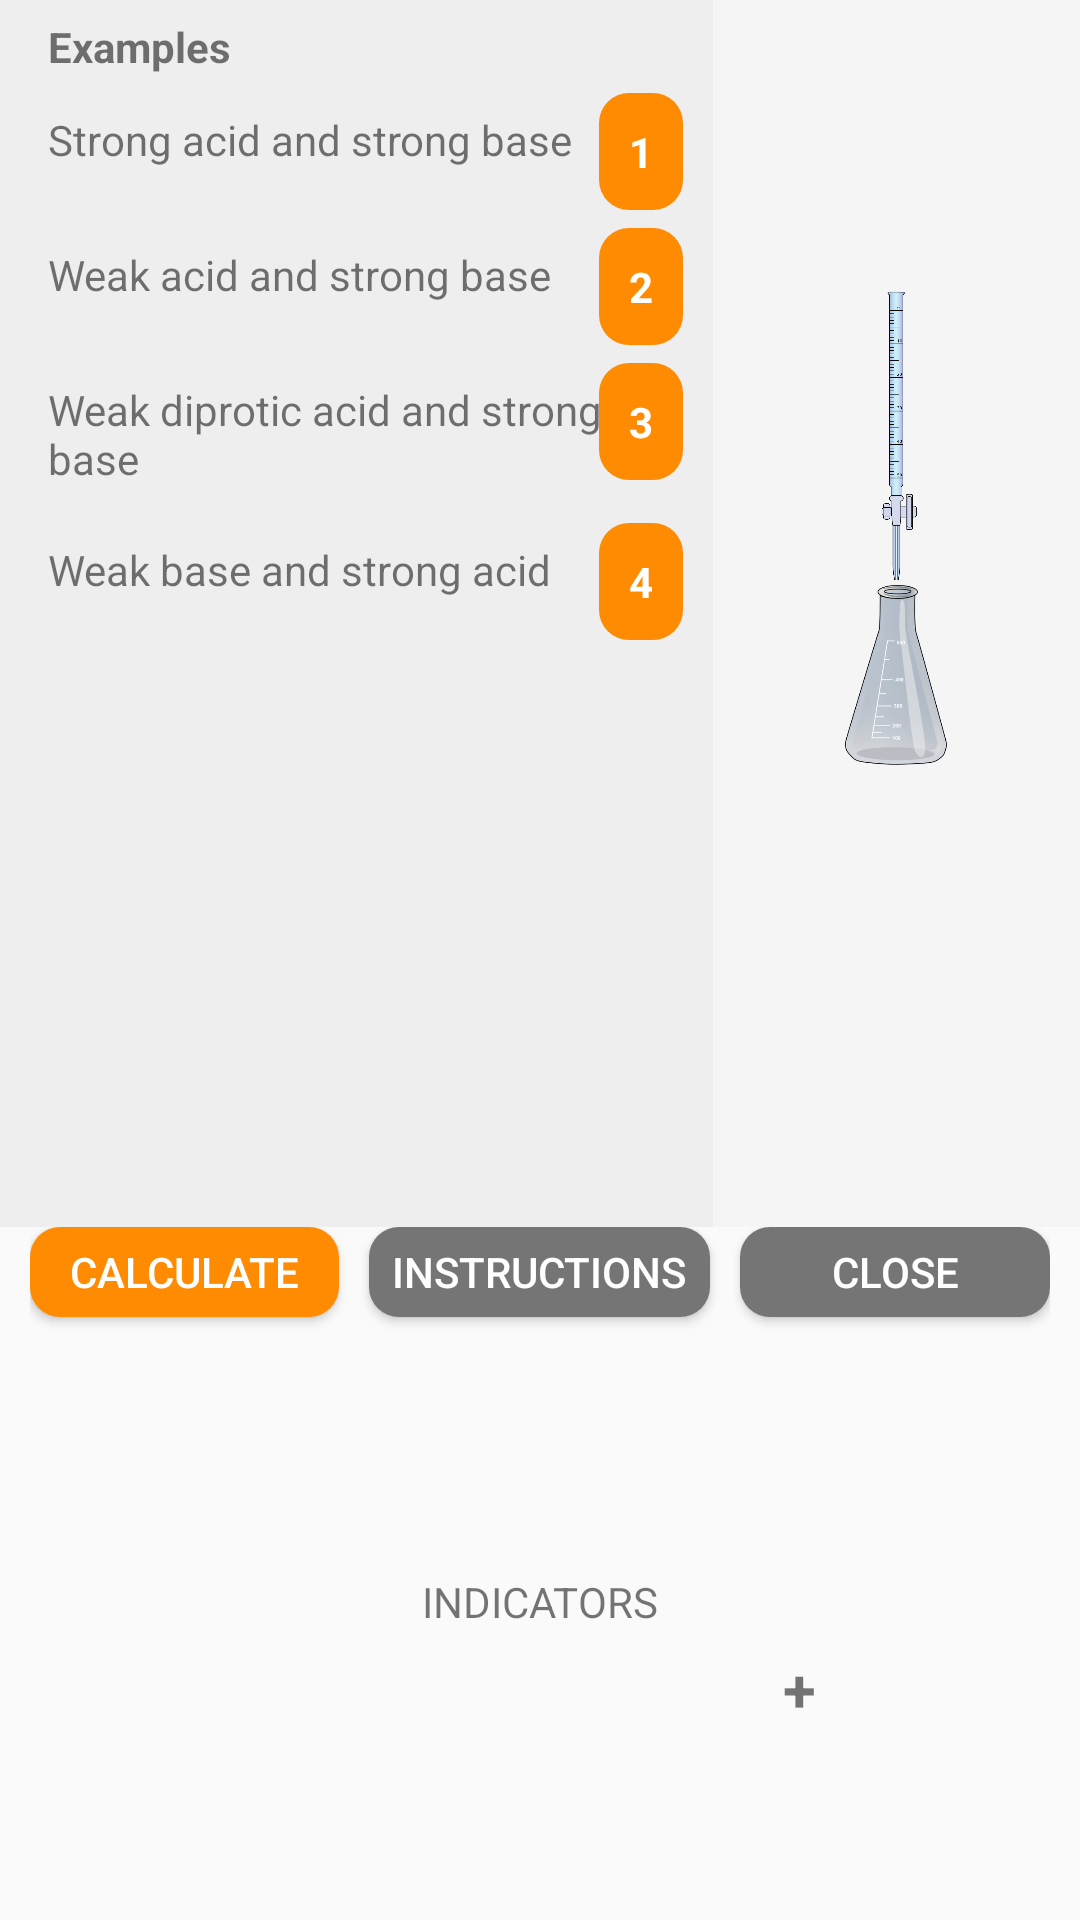

Produce the Android XML layout that renders to this screen, including the resource entries it uses.
<!-- AndroidManifest.xml: activity theme AppTheme.NoActionBar.FullScreen -->
<!-- res/layout/activity_acid_based_simulation.xml -->
<?xml version="1.0" encoding="utf-8"?>
<layout xmlns:android="http://schemas.android.com/apk/res/android"
    xmlns:tools="http://schemas.android.com/tools">

    <LinearLayout
        android:id="@+id/activity_acid_based_simulation"
        android:layout_width="match_parent"
        android:layout_height="match_parent"
        android:orientation="vertical"
        android:weightSum="100"
        tools:context="com.tip.capstone.mlearning.ui.simulation.AcidBasedSimulationActivity">

        <LinearLayout
            android:layout_width="match_parent"
            android:layout_height="wrap_content"
            android:layout_weight="60"
            android:background="#eeeeee"
            android:orientation="horizontal"
            android:weightSum="100">

            <LinearLayout
                android:layout_width="wrap_content"
                android:layout_height="match_parent"
                android:layout_weight="70"
                android:orientation="vertical"
                android:paddingLeft="10dp"
                android:paddingRight="10dp">

                <TextView
                    android:layout_width="wrap_content"
                    android:layout_height="wrap_content"
                    android:layout_margin="6dp"
                    android:text="Examples"
                    android:textStyle="bold" />

                <RelativeLayout
                    android:layout_width="match_parent"
                    android:layout_height="wrap_content">

                    <TextView
                        android:layout_width="wrap_content"
                        android:layout_height="wrap_content"
                        android:layout_alignParentLeft="true"
                        android:layout_alignParentStart="true"
                        android:layout_margin="6dp"
                        android:text="Strong acid and strong base"
                        android:textSize="14sp" />

                    <TextView
                        android:id="@+id/m"
                        android:layout_width="wrap_content"
                        android:layout_height="wrap_content"
                        android:layout_alignParentEnd="true"
                        android:layout_alignParentRight="true"
                        android:background="@drawable/rounded_button_solid"
                        android:padding="10dp"
                        android:text="1"
                        android:textColor="@color/white"
                        android:textSize="14sp"
                        android:textStyle="bold" />
                </RelativeLayout>

                <RelativeLayout
                    android:layout_width="match_parent"
                    android:layout_height="wrap_content"
                    android:layout_marginTop="6dp">

                    <TextView
                        android:layout_width="wrap_content"
                        android:layout_height="wrap_content"
                        android:layout_alignParentLeft="true"
                        android:layout_alignParentStart="true"
                        android:layout_margin="6dp"
                        android:text="Weak acid and strong base"
                        android:textSize="14sp" />

                    <TextView
                        android:id="@+id/r"
                        android:layout_width="wrap_content"
                        android:layout_height="wrap_content"
                        android:layout_alignParentEnd="true"
                        android:layout_alignParentRight="true"
                        android:background="@drawable/rounded_button_solid"
                        android:padding="10dp"
                        android:text="2"
                        android:textColor="@color/white"
                        android:textSize="14sp"
                        android:textStyle="bold" />
                </RelativeLayout>

                <RelativeLayout
                    android:layout_width="match_parent"
                    android:layout_height="wrap_content"
                    android:layout_marginTop="6dp">

                    <TextView
                        android:layout_width="wrap_content"
                        android:layout_height="wrap_content"
                        android:layout_alignParentLeft="true"
                        android:layout_alignParentStart="true"
                        android:layout_margin="6dp"
                        android:text="Weak diprotic acid and strong base"
                        android:textSize="14sp" />

                    <TextView
                        android:id="@+id/p"
                        android:layout_width="wrap_content"
                        android:layout_height="wrap_content"
                        android:layout_alignParentEnd="true"
                        android:layout_alignParentRight="true"
                        android:background="@drawable/rounded_button_solid"
                        android:padding="10dp"
                        android:text="3"
                        android:textColor="@color/white"
                        android:textSize="14sp"
                        android:textStyle="bold" />
                </RelativeLayout>

                <RelativeLayout
                    android:layout_width="match_parent"
                    android:layout_height="wrap_content"
                    android:layout_marginTop="6dp">

                    <TextView
                        android:layout_width="wrap_content"
                        android:layout_height="wrap_content"
                        android:layout_alignParentLeft="true"
                        android:layout_alignParentStart="true"
                        android:layout_margin="6dp"
                        android:text="Weak base and strong acid"
                        android:textSize="14sp" />

                    <TextView
                        android:id="@+id/l"
                        android:layout_width="wrap_content"
                        android:layout_height="wrap_content"
                        android:layout_alignParentEnd="true"
                        android:layout_alignParentRight="true"
                        android:background="@drawable/rounded_button_solid"
                        android:padding="10dp"
                        android:text="4"
                        android:textColor="@color/white"
                        android:textSize="14sp"
                        android:textStyle="bold" />
                </RelativeLayout>
            </LinearLayout>

            <LinearLayout
                android:layout_width="wrap_content"
                android:layout_height="match_parent"
                android:layout_weight="30"
                android:background="#f5f5f5"
                android:gravity="center"
                android:orientation="vertical">

                <ImageView
                    android:id="@+id/imageView3"
                    android:layout_width="60dp"
                    android:layout_height="100dp"
                    android:src="@drawable/titration_equipment" />

                <ImageView
                    android:layout_width="60dp"
                    android:layout_height="60dp"
                    android:src="@drawable/flask" />

                <TextView
                    android:id="@+id/phValue"
                    android:layout_width="match_parent"
                    android:layout_height="wrap_content"
                    android:layout_margin="20dp"
                    android:background="@drawable/custom_edittext_selector" />
            </LinearLayout>

        </LinearLayout>

        <LinearLayout
            android:layout_width="match_parent"
            android:layout_height="wrap_content"
            android:layout_marginLeft="10dp"
            android:layout_marginRight="10dp"
            android:layout_weight="10">

            <Button
                android:id="@+id/calculate"
                android:layout_width="wrap_content"
                android:layout_height="30dp"
                android:layout_marginRight="10dp"
                android:layout_weight="1"
                android:background="@drawable/rounded_button_solid"
                android:text="Calculate"
                android:textColor="@color/white" />

            <Button
                android:id="@+id/about"
                android:layout_width="wrap_content"
                android:layout_height="30dp"
                android:layout_weight="1"
                android:background="@drawable/rounded_button_gray"
                android:text="INSTRUCTIONS"
                android:textColor="@color/white" />

            <Button
                android:id="@+id/exit"
                android:layout_width="wrap_content"
                android:layout_height="30dp"
                android:layout_marginLeft="10dp"
                android:layout_weight="1"
                android:background="@drawable/rounded_button_gray"
                android:text="CLOSE"
                android:textColor="@color/white" />

        </LinearLayout>

        <LinearLayout
            android:layout_width="match_parent"
            android:layout_height="wrap_content"
            android:layout_margin="6dp"
            android:layout_weight="30"
            android:gravity="center"
            android:orientation="vertical">

            <TextView
                android:layout_width="wrap_content"
                android:layout_height="wrap_content"
                android:layout_gravity="center"
                android:text="INDICATORS" />

            <LinearLayout
                android:layout_width="match_parent"
                android:layout_height="wrap_content"
                android:layout_marginBottom="10dp"
                android:layout_marginTop="6dp"
                android:gravity="center"
                android:orientation="horizontal">

                <TextView
                    android:id="@+id/pick1"
                    android:layout_width="wrap_content"
                    android:layout_height="wrap_content"
                    android:background="@drawable/custom_edittext_selector"
                    android:ems="15"
                    android:textSize="14sp" />

                <TextView
                    android:layout_width="wrap_content"
                    android:layout_height="wrap_content"
                    android:layout_marginLeft="10dp"
                    android:layout_marginRight="10dp"
                    android:text="+"
                    android:textSize="20sp"
                    android:textStyle="bold" />

                <TextView
                    android:id="@+id/pick2"
                    android:layout_width="wrap_content"
                    android:layout_height="wrap_content"
                    android:background="@drawable/custom_edittext_selector"
                    android:ems="15"
                    android:textSize="14sp" />
            </LinearLayout>
        </LinearLayout>

    </LinearLayout>
</layout>
<!-- resources referenced by this layout -->
<resources>
  <color name="white">#FFFFFF</color>
  <!-- drawable flask: png bitmap (drawable, 60018 bytes) -->
  <!-- drawable rounded_button_gray (drawable) -->
  <?xml version="1.0" encoding="utf-8"?>
  <selector xmlns:android="http://schemas.android.com/apk/res/android">
      
      <item android:state_focused="true" android:state_pressed="false">
  
          <shape
              xmlns:android="http://schemas.android.com/apk/res/android">
  
              <corners android:radius="10dp" />
              <solid android:color="@color/darkGray" />
  
          </shape>
      </item>
      
      <item android:state_focused="true" android:state_pressed="true">
  
          <shape xmlns:android="http://schemas.android.com/apk/res/android">
  
              <corners android:radius="10dp" />
              <solid android:color="@color/darkGray" />
  
          </shape>
      </item>
  
  
      
      <item android:state_focused="false" android:state_pressed="true">
  
          <shape xmlns:android="http://schemas.android.com/apk/res/android">
  
              <corners android:radius="10dp" />
              <solid android:color="@color/darkGray" />
  
          </shape>
      </item>
      
  
      <item>
  
          <shape xmlns:android="http://schemas.android.com/apk/res/android">
  
              <corners android:radius="10dp" />
              <solid android:color="@color/gray" />
  
          </shape>
      </item>
  
  </selector>
  <!-- drawable rounded_button_solid (drawable) -->
  <?xml version="1.0" encoding="utf-8"?>
  <selector xmlns:android="http://schemas.android.com/apk/res/android">
      
      <item android:state_focused="true" android:state_pressed="false">
  
          <shape
              xmlns:android="http://schemas.android.com/apk/res/android">
  
              <corners android:radius="10dp" />
              <solid android:color="@color/colorPrimaryDark" />
  
          </shape>
      </item>
      
      <item android:state_focused="true" android:state_pressed="true">
  
          <shape xmlns:android="http://schemas.android.com/apk/res/android">
  
              <corners android:radius="10dp" />
              <solid android:color="@color/colorPrimaryDark" />
  
          </shape>
      </item>
  
  
      
      <item android:state_focused="false" android:state_pressed="true">
  
          <shape xmlns:android="http://schemas.android.com/apk/res/android">
  
              <corners android:radius="10dp" />
              <solid android:color="@color/colorPrimaryDark" />
  
          </shape>
      </item>
      
  
      <item>
  
          <shape xmlns:android="http://schemas.android.com/apk/res/android">
  
              <corners android:radius="10dp" />
              <solid android:color="@color/colorPrimary" />
  
          </shape>
      </item>
  
  </selector>
  <!-- drawable titration_equipment: png bitmap (drawable, 75923 bytes) -->
  <style name="AppTheme.NoActionBar.FullScreen" parent="AppTheme">
          <item name="windowNoTitle">true</item>
          <item name="windowActionBar">false</item>
          <item name="android:windowFullscreen">true</item>
          <item name="android:windowContentOverlay">@null</item>
      </style>
  <color name="darkGray">#424242</color>
  <color name="gray">#757575</color>
  <color name="colorPrimaryDark">#d67502</color>
  <color name="colorPrimary">#FFFF8B02</color>
  <style name="AppTheme" parent="Theme.AppCompat.Light.DarkActionBar">
          
          <item name="colorPrimary">@color/colorPrimary</item>
          <item name="colorPrimaryDark">@color/colorPrimaryDark</item>
          <item name="colorAccent">@color/colorAccent</item>
      </style>
  <color name="colorAccent">#FF4F676B</color>
</resources>
